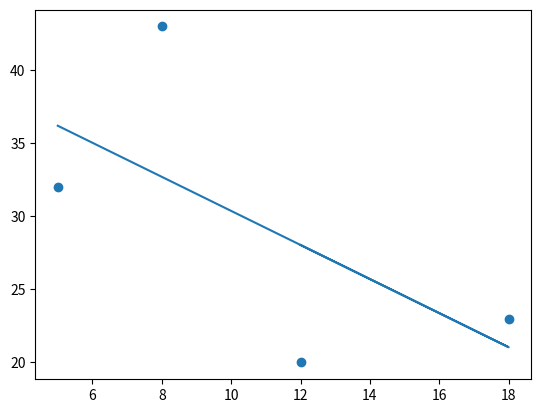

Write Python code to recreate this figure.
#
# creation of a simple scatter plot
#

import numpy
import matplotlib.pyplot as pyplot
from scipy import stats

xdata = [5, 8, 18, 12]
ydata = [32, 43, 23, 20]

# use scipy stats' linregression function to conduct a linear regression analysis on our data
slope, intercept, r, p, std_err = stats.linregress(xdata, ydata)

# create a list of 'best fit' y values for the x's
def linear_regression_pred(x):
    return slope * x + intercept
line_of_linear_regression = list(map(linear_regression_pred, xdata))

# note that the two array arg must be the same length to avoid a ValueError
pyplot.scatter(xdata, ydata)

# draw the linear regression line
pyplot.plot(xdata, line_of_linear_regression)

pyplot.show()